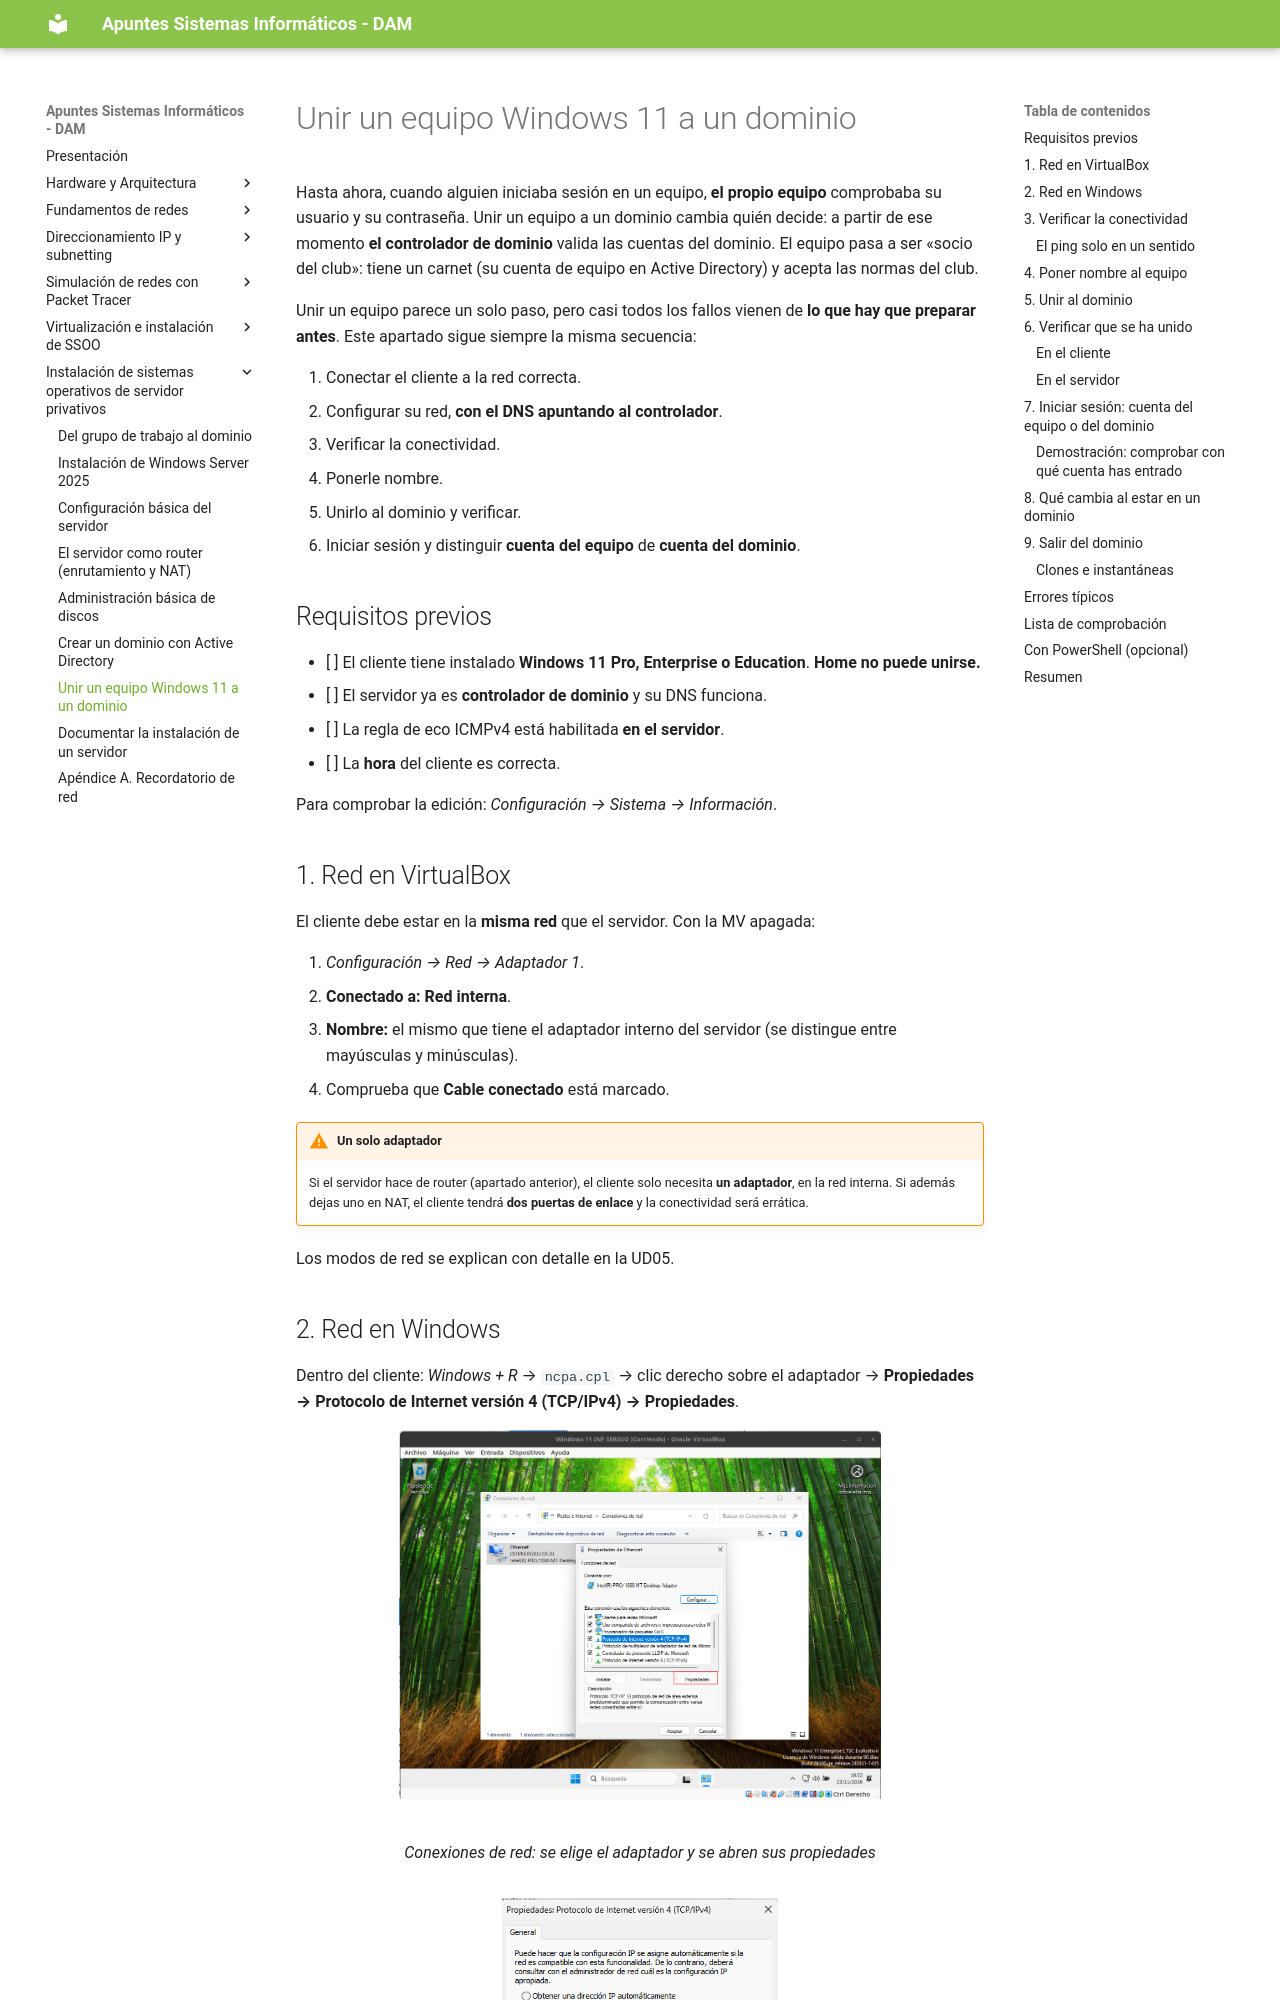

repository: apuntes-sergio/sin · page: 06_07_unir_cliente_dominio/index.html · generator: mkdocs

---
title: Unir un equipo Windows 11 a un dominio
description: UD06 - Windows Server. instalación y configuración
---

Hasta ahora, cuando alguien iniciaba sesión en un equipo, **el propio equipo** comprobaba su usuario y su contraseña. Unir un equipo a un dominio cambia quién decide: a partir de ese momento **el controlador de dominio** valida las cuentas del dominio. El equipo pasa a ser «socio del club»: tiene un carnet (su cuenta de equipo en Active Directory) y acepta las normas del club.

Unir un equipo parece un solo paso, pero casi todos los fallos vienen de **lo que hay que preparar antes**. Este apartado sigue siempre la misma secuencia:

1. Conectar el cliente a la red correcta.
2. Configurar su red, **con el DNS apuntando al controlador**.
3. Verificar la conectividad.
4. Ponerle nombre.
5. Unirlo al dominio y verificar.
6. Iniciar sesión y distinguir **cuenta del equipo** de **cuenta del dominio**.

## Requisitos previos

- [ ] El cliente tiene instalado **Windows 11 Pro, Enterprise o Education**. **Home no puede unirse.**
- [ ] El servidor ya es **controlador de dominio** y su DNS funciona.
- [ ] La regla de eco ICMPv4 está habilitada **en el servidor**.
- [ ] La **hora** del cliente es correcta.

Para comprobar la edición: *Configuración → Sistema → Información*.

## 1. Red en VirtualBox

El cliente debe estar en la **misma red** que el servidor. Con la MV apagada:

1. *Configuración → Red → Adaptador 1*.
2. **Conectado a: Red interna**.
3. **Nombre:** el mismo que tiene el adaptador interno del servidor (se distingue entre mayúsculas y minúsculas).
4. Comprueba que **Cable conectado** está marcado.

<!-- IMG NUEVA: cliente_vbox_red_interna.png — Configuración > Red del cliente -->

!!! warning "Un solo adaptador"
    Si el servidor hace de router (apartado anterior), el cliente solo necesita **un adaptador**, en la red interna. Si además dejas uno en NAT, el cliente tendrá **dos puertas de enlace** y la conectividad será errática.

Los modos de red se explican con detalle en la UD05.

## 2. Red en Windows

Dentro del cliente: *Windows + R* → `ncpa.cpl` → clic derecho sobre el adaptador → **Propiedades → Protocolo de Internet versión 4 (TCP/IPv4) → Propiedades**.

<figure markdown="span" align="center">
  ![Conexiones de red](./imgs/instalacion/ConexionesDeRedConfigIPv4.png){ width="70%" }
  <figcaption>Conexiones de red: se elige el adaptador y se abren sus propiedades</figcaption>
</figure>

<figure markdown="span" align="center">
  ![Configuración IPv4](./imgs/intro/config_ipv4.png){ width="70%" }
  <figcaption>Propiedades de TCP/IPv4 del cliente</figcaption>
</figure>

| Parámetro | Valor |
|-----------|-------|
| **IP** | Una libre del rango de la red del servidor |
| **Máscara** | La misma que el servidor |
| **Puerta de enlace** | La IP del servidor en esa red (si hace de router) |
| **DNS preferido** | **La IP del controlador de dominio** |

!!! danger "El DNS es lo que hace posible unirse"
    El cliente encuentra el dominio **preguntando al DNS**. Si el DNS es el router o uno público, **no sabrá dónde está el controlador** y la unión fallará, aunque todo lo demás esté perfecto.

Para repasar qué es cada parámetro, consulta el **[Apéndice A: Recordatorio de red](06_09_recordatorio_red.md)**.
